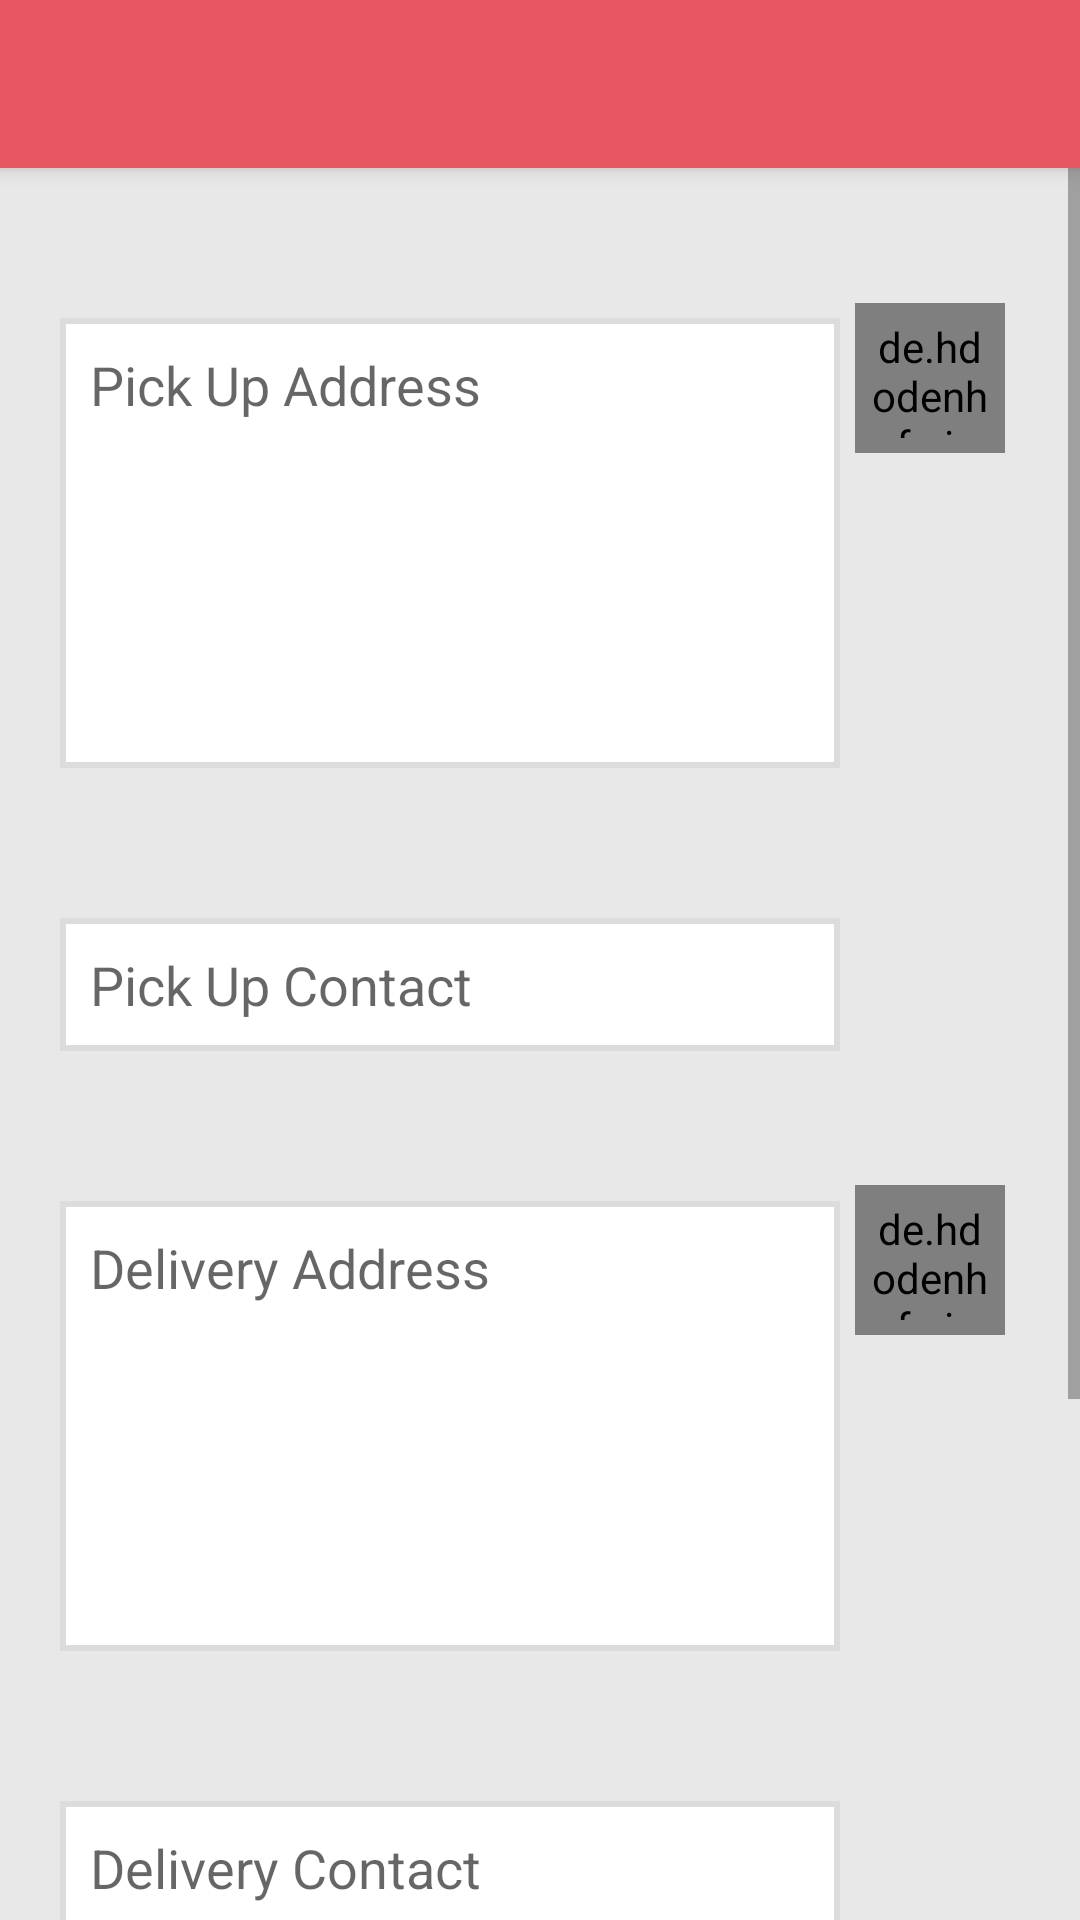

Produce the Android XML layout that renders to this screen, including the resource entries it uses.
<!-- AndroidManifest.xml: application theme AppTheme -->
<!-- res/layout/activity_request.xml -->
<?xml version="1.0" encoding="utf-8"?>
<LinearLayout xmlns:android="http://schemas.android.com/apk/res/android"
    xmlns:app="http://schemas.android.com/apk/res-auto"
    xmlns:tools="http://schemas.android.com/tools"
    android:layout_width="match_parent"
    android:layout_height="match_parent"
    android:id="@+id/linear_layout"
    tools:context=".RequestActivity"
    >

    <LinearLayout
        android:layout_width="match_parent"
        android:layout_height="match_parent"
        android:orientation="vertical">

        <androidx.appcompat.widget.Toolbar
            android:id="@+id/toolbar_request"
            android:layout_width="match_parent"
            android:layout_height="?attr/actionBarSize"
            android:background="@color/colorPrimary"
            android:elevation="4dp"
            android:theme="@style/ThemeOverlay.AppCompat.Dark.ActionBar"
            app:popupTheme="@style/ThemeOverlay.AppCompat.Light" />


    <ScrollView
            android:id="@+id/sc1"
            android:background="#e8e8e8"
            android:layout_width="match_parent"
            android:layout_height="wrap_content"
            app:layout_behavior="@string/appbar_scrolling_view_behavior">

            <RelativeLayout
                android:id="@+id/r_layout"
                android:layout_width="match_parent"
                android:layout_height="wrap_content">


                <de.hdodenhof.circleimageview.CircleImageView
                    android:id="@+id/pick_location"
                    android:layout_width="50dp"
                    android:layout_height="50dp"
                    android:layout_alignParentRight="true"
                    android:layout_marginEnd="25dp"
                    android:tag="1"
                    android:layout_marginTop="45dp"
                    android:padding="5dp"
                    android:src="@drawable/ic_location"
                    app:civ_border_color="#FFFFFF"
                    app:civ_border_width="2dp" />

                <EditText
                    android:id="@+id/pickUp_address"
                    android:layout_width="match_parent"
                    android:layout_height="150dp"
                    android:layout_alignParentLeft="true"
                    android:layout_marginEnd="80dp"
                    android:layout_marginStart="20dp"
                    android:ems="10"
                    android:textCursorDrawable="@null"
                    android:layout_marginTop="50dp"
                    android:textColor="#5b5b5b"
                    android:background="@drawable/grey_border"
                    android:gravity="top"
                    android:hint="Pick Up Address"
                    android:inputType="textMultiLine"
                    android:padding="10dp"
                    android:textAlignment="gravity">
                </EditText>
                <EditText
                    android:id="@+id/pickUp_contact"
                    android:layout_width="match_parent"
                    android:layout_height="wrap_content"
                    android:layout_alignParentLeft="true"
                    android:layout_marginStart="20dp"
                    android:layout_marginTop="50dp"
                    android:textColor="#5b5b5b"
                    android:ems="10"
                    android:padding="10dp"
                    android:inputType="number"
                    android:textCursorDrawable="@null"
                    android:hint="Pick Up Contact"
                    android:background="@drawable/grey_border"
                    android:layout_marginEnd="80dp"
                    android:layout_below="@+id/pickUp_address"
                    >
                </EditText>
                <de.hdodenhof.circleimageview.CircleImageView
                    android:id="@+id/Delivery_location"
                    android:layout_width="50dp"
                    android:layout_height="50dp"
                    android:layout_alignParentRight="true"
                    android:layout_marginEnd="25dp"
                    android:layout_marginTop="339dp"
                    android:tag="2"
                    android:padding="5dp"
                    android:src="@drawable/ic_location"
                    app:civ_border_color="#FFFFFF"
                    app:civ_border_width="2dp" />

                <EditText
                    android:id="@+id/delivery_address"
                    android:layout_width="match_parent"
                    android:layout_height="150dp"
                    android:layout_alignParentLeft="true"
                    android:layout_below="@+id/pickUp_contact"
                    android:layout_marginEnd="80dp"
                    android:layout_marginLeft="20dp"
                    android:layout_marginStart="20dp"
                    android:ems="10"
                    android:textColor="#5b5b5b"
                    android:layout_marginTop="50dp"
                    android:textCursorDrawable="@null"
                    android:background="@drawable/grey_border"
                    android:gravity="top"
                    android:hint="Delivery Address"
                    android:inputType="textMultiLine"
                    android:padding="10dp"
                    android:textAlignment="gravity" />

                <EditText
                    android:id="@+id/delivery_contact"
                    android:layout_width="match_parent"
                    android:layout_height="wrap_content"
                    android:layout_alignParentLeft="true"
                    android:layout_marginStart="20dp"
                    android:layout_marginTop="50dp"
                    android:padding="10dp"
                    android:textColor="#5b5b5b"
                    android:ems="10"
                    android:textCursorDrawable="@null"
                    android:inputType="number"
                    android:hint="Delivery Contact"
                    android:background="@drawable/grey_border"
                    android:layout_marginEnd="80dp"
                    android:layout_below="@+id/delivery_address"
                    />
               <com.google.android.material.textfield.TextInputLayout
                   android:layout_width="match_parent"
                   android:id="@+id/input_layout"
                   android:layout_height="wrap_content"
                   android:layout_marginTop="50dp"
                   android:clickable="false"
                   android:layout_below="@id/delivery_contact"
                   app:suffixText=" in Kg"
                   app:hintEnabled="false"
                   >
                   <EditText
                       android:id="@+id/weightEditText"
                       android:layout_width="match_parent"
                       android:layout_height="wrap_content"
                       android:layout_alignParentLeft="true"
                       android:layout_marginStart="20dp"
                       android:padding="10dp"
                       android:ems="10"
                       android:textColor="#5b5b5b"
                       android:textCursorDrawable="@null"
                       android:inputType="numberDecimal"
                       android:hint="Content Weight"
                       android:background="@drawable/grey_border"
                       android:layout_marginEnd="150dp"
                       />

               </com.google.android.material.textfield.TextInputLayout>

                <Button
                    android:id="@+id/requestButton"
                    android:layout_width="match_parent"
                    android:layout_height="wrap_content"
                    android:padding="10dp"
                    android:layout_centerHorizontal="true"
                    android:layout_below="@+id/input_layout"
                    android:onClick="request"
                    android:text="Request"
                    android:textStyle="bold"
                    android:textColor="#FFFFFF"
                    android:layout_marginTop="60dp"
                    android:layout_marginEnd="60dp"
                    android:layout_marginStart="60dp"
                    android:layout_marginBottom="40dp"
                    android:background="@drawable/button_background"
                    />

            </RelativeLayout>
        </ScrollView>
</LinearLayout>


</LinearLayout>
<!-- resources referenced by this layout -->
<resources>
  <color name="colorPrimary">#e65763</color>
  <!-- drawable button_background (drawable) -->
  <?xml version="1.0" encoding="utf-8"?>
  <shape xmlns:android="http://schemas.android.com/apk/res/android"
      android:shape="rectangle">
  
      <solid android:color="#e65763" />
      <corners
          android:radius="20dp"/>
      <stroke android:width="2dip" android:color="#e65763" />
  
  </shape>
  <!-- drawable grey_border (drawable) -->
  <?xml version="1.0" encoding="utf-8"?>
  <shape xmlns:android="http://schemas.android.com/apk/res/android"
      android:shape="rectangle"
      >
      <solid
          android:color="#FFFFFF"/>
      <stroke android:width="2dp" android:color="#dcdcdc" />
      <size
          android:width="15dp"
          android:height="15dp"/>
  
  </shape>
  <!-- drawable ic_location (drawable) -->
  <vector xmlns:android="http://schemas.android.com/apk/res/android"
      android:width="24dp"
      android:height="24dp"
      android:viewportWidth="24"
      android:viewportHeight="24"
      android:tint="#747474">
    <path
        android:fillColor="@android:color/white"
        android:pathData="M12,2C8.13,2 5,5.13 5,9c0,5.25 7,13 7,13s7,-7.75 7,-13c0,-3.87 -3.13,-7 -7,-7zM12,11.5c-1.38,0 -2.5,-1.12 -2.5,-2.5s1.12,-2.5 2.5,-2.5 2.5,1.12 2.5,2.5 -1.12,2.5 -2.5,2.5z"/>
  </vector>
  <style name="AppTheme" parent="Theme.AppCompat.Light.DarkActionBar">
          
          <item name="colorPrimary">@color/colorPrimary</item>
          <item name="colorPrimaryDark">#dcdcdc</item>
          <item name="colorAccent">@color/colorAccent</item>
          <item name="windowActionBar">false</item>
          <item name="windowNoTitle">true</item>
      </style>
  <color name="colorAccent">#03DAC5</color>
</resources>
